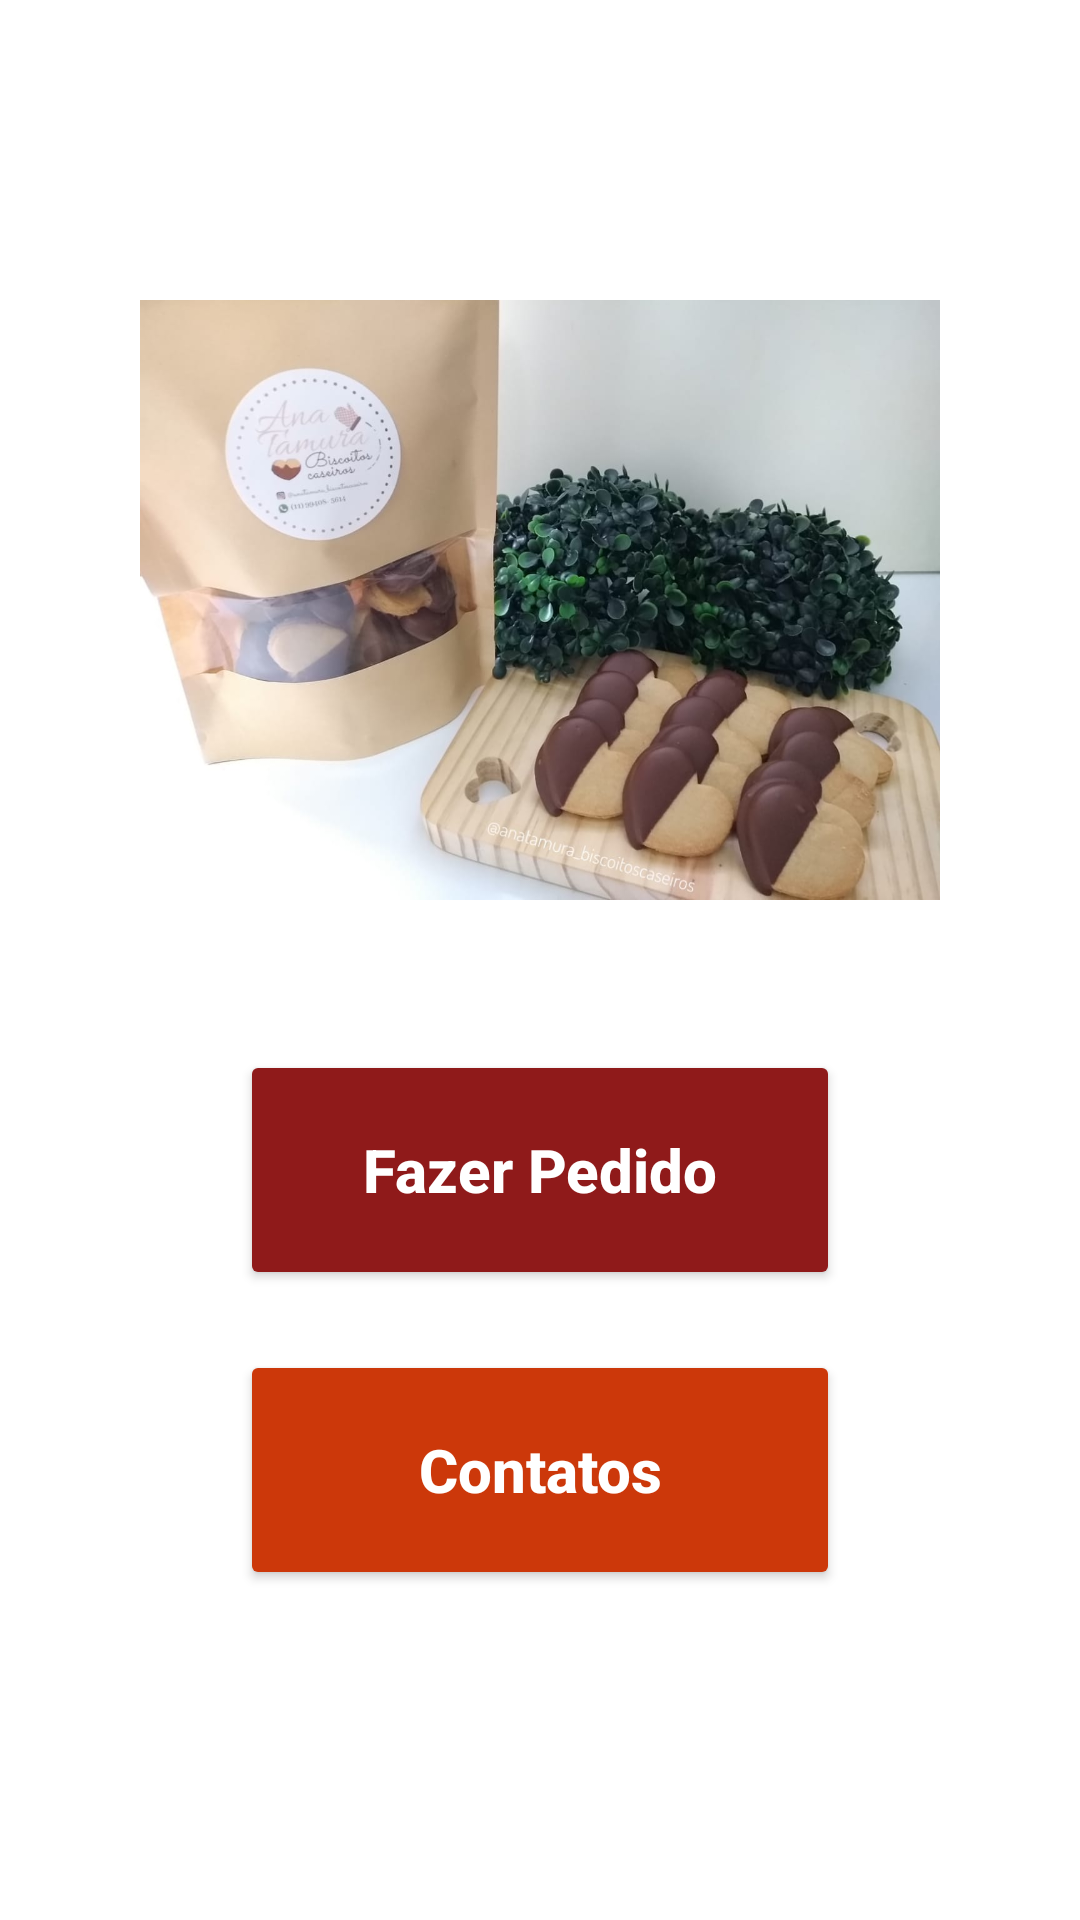

Android layout source for this screen:
<!-- AndroidManifest.xml: application theme Theme.AnaTamuraBiscoitosCaseiros -->
<!-- res/layout/activity_main.xml -->
<?xml version="1.0" encoding="utf-8"?>
<androidx.core.widget.NestedScrollView
    xmlns:android="http://schemas.android.com/apk/res/android"
    xmlns:app="http://schemas.android.com/apk/res-auto"
    xmlns:tools="http://schemas.android.com/tools"
    android:layout_width="match_parent"
    android:layout_height="match_parent"
    android:fillViewport="true"
    >

    <androidx.constraintlayout.widget.ConstraintLayout
        android:layout_width="match_parent"
        android:layout_height="match_parent"
        android:background="@color/white"
        tools:context=".MainActivity"
        >

        <androidx.appcompat.widget.Toolbar
            android:id="@+id/toolbar"
            android:layout_width="match_parent"
            android:layout_height="?attr/actionBarSize"
            android:background="@color/white"
            tools:ignore="MissingConstraints" />

        <ImageView
            android:id="@+id/image"
            android:layout_width="match_parent"
            android:layout_height="200dp"
            android:src="@drawable/biscoito_banhado"
            android:layout_marginTop="100dp"
            app:layout_constraintEnd_toEndOf="parent"
            app:layout_constraintStart_toStartOf="parent"
            app:layout_constraintTop_toTopOf="@+id/toolbar"
            android:importantForAccessibility="no" />


        <Button
            android:id="@+id/button_registerOrder"
            style="@style/button"
            android:backgroundTint="@color/dark_red"
            android:text="@string/register_order"
            android:layout_marginTop="50dp"
            app:layout_constraintTop_toBottomOf="@+id/image"
            app:layout_constraintStart_toStartOf="parent"
            app:layout_constraintEnd_toEndOf="parent"
            />

        <Button
            android:id="@+id/button_contactUS"
            style="@style/button"
            android:backgroundTint="@color/orange"
            android:text="@string/contact_us"
            android:layout_marginTop="20dp"
            app:layout_constraintTop_toBottomOf="@+id/button_registerOrder"
            app:layout_constraintStart_toStartOf="parent"
            app:layout_constraintEnd_toEndOf="parent"
            />

    </androidx.constraintlayout.widget.ConstraintLayout>

</androidx.core.widget.NestedScrollView>
<!-- resources referenced by this layout -->
<resources>
  <color name="dark_red">#8F1A1A</color>
  <color name="orange">#CC380A</color>
  <color name="white">#FFFFFFFF</color>
  <!-- drawable biscoito_banhado: jpg bitmap (drawable, 79103 bytes) -->
  <string name="contact_us">Contatos</string>
  <string name="register_order">Fazer Pedido</string>
  <style name="button">
          <item name="android:layout_width">200dp</item>
          <item name="android:layout_height">80dp</item>
          <item name="android:padding">20dp</item>
          <item name="android:textAllCaps">false</item>
          <item name="android:textSize">20sp</item>
          <item name="android:textStyle">bold</item>
          <item name="android:textColor">@color/white</item>
      </style>
  <style name="Theme.AnaTamuraBiscoitosCaseiros" parent="Theme.MaterialComponents.DayNight.DarkActionBar">
          
          <item name="colorPrimary">@color/purple_500</item>
          <item name="colorPrimaryVariant">@color/purple_700</item>
          <item name="colorOnPrimary">@color/white</item>
          
          <item name="colorSecondary">@color/teal_200</item>
          <item name="colorSecondaryVariant">@color/teal_700</item>
          <item name="colorOnSecondary">@color/black</item>
          
          <item name="android:statusBarColor">?attr/colorPrimaryVariant</item>
          
      </style>
  <color name="purple_500">#FF6200EE</color>
  <color name="purple_700">#FF3700B3</color>
  <color name="teal_200">#FF03DAC5</color>
  <color name="teal_700">#FF018786</color>
  <color name="black">#FF000000</color>
</resources>
